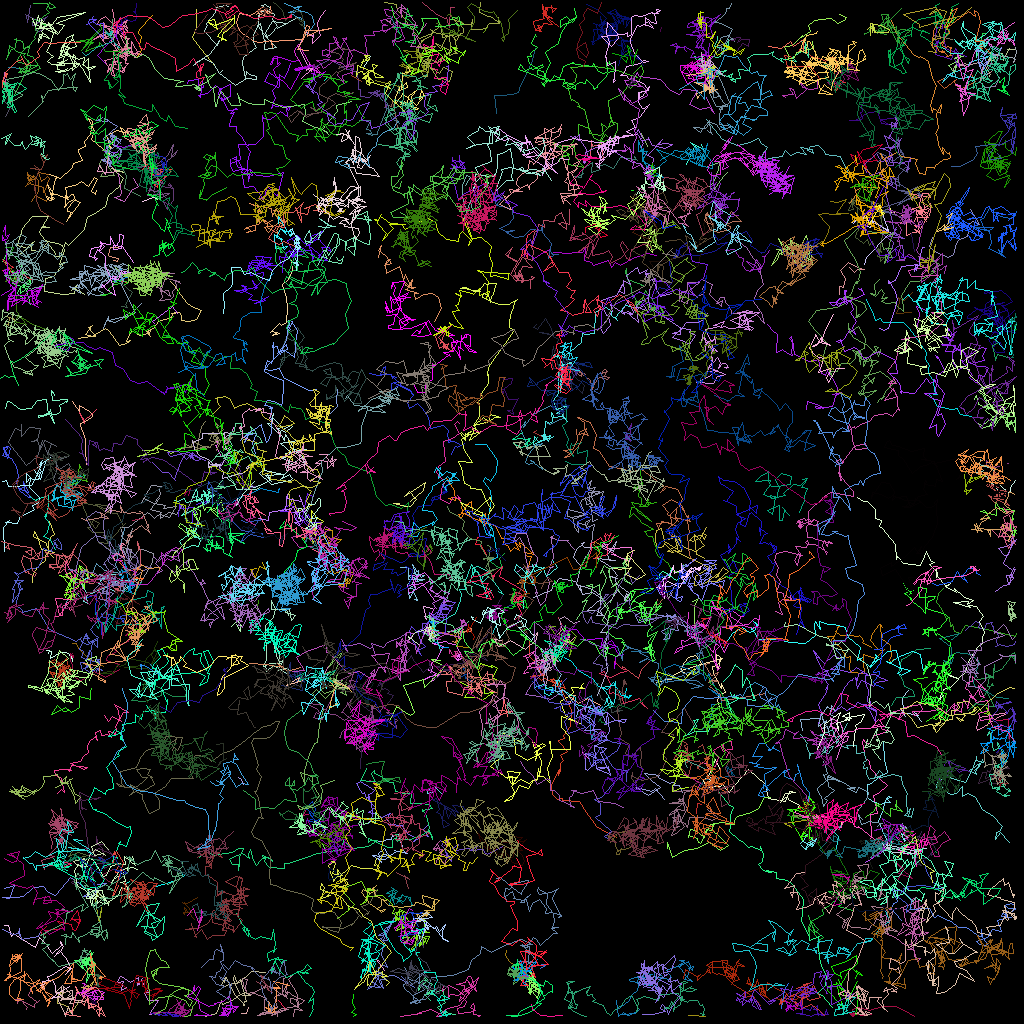

Data behind this chart, as committed beside it:
traj_idx, frame, x, y, z
59, 0, 75.24, 18.44, 0.0
42, 0, 82.6, 3.359, 0.0
42, 1, 82.52, 3.823, 0.0
32, 0, 13.73, 110.3, 0.0
32, 1, 12.47, 109.3, 0.0
32, 2, 14.1, 108.6, 0.0
54, 0, 49.28, 11.09, 0.0
54, 1, 49.85, 11.57, 0.0
54, 2, 49.8, 10.65, 0.0
153, 0, 46.07, 97.56, 0.0
153, 1, 46.8, 97.73, 0.0
153, 2, 47.05, 98.41, 0.0
178, 0, 67.66, 120.5, 0.0
178, 1, 68.15, 120.7, 0.0
178, 2, 67.47, 121, 0.0
311, 2, 116, 36.87, 0.0
141, 0, 69.61, 84.59, 0.0
141, 2, 69.82, 86.07, 0.0
141, 3, 69.6, 83.89, 0.0
12, 0, 88.01, 25.61, 0.0
12, 1, 89.09, 25.13, 0.0
12, 2, 88.98, 23.49, 0.0
12, 3, 89.17, 23.77, 0.0
124, 0, 82.69, 74.87, 0.0
124, 1, 82.24, 75.54, 0.0
124, 2, 81.88, 75.54, 0.0
124, 3, 82.08, 74.82, 0.0
162, 0, 37.32, 101.2, 0.0
162, 1, 38.2, 101.1, 0.0
162, 2, 37.93, 101.9, 0.0
162, 3, 38.69, 101.6, 0.0
314, 3, 4.346, 10.44, 0.0
315, 3, 45.94, 86.85, 0.0
49, 0, 39.63, 8.874, 0.0
49, 1, 39.65, 8.881, 0.0
49, 2, 39.53, 8.774, 0.0
49, 3, 39.59, 8.963, 0.0
49, 4, 39.52, 9.004, 0.0
133, 0, 86.81, 79.76, 0.0
133, 1, 86.78, 77.47, 0.0
133, 2, 86.8, 75.69, 0.0
133, 3, 87.31, 74.8, 0.0
133, 4, 86.46, 75.07, 0.0
136, 0, 12.85, 83.23, 0.0
136, 1, 10.89, 82.18, 0.0
136, 2, 9.824, 81.17, 0.0
136, 3, 9.445, 80.41, 0.0
136, 4, 9.024, 80.43, 0.0
160, 0, 54.06, 99.05, 0.0
160, 1, 53.35, 99.12, 0.0
160, 2, 53.36, 98.71, 0.0
160, 3, 54.24, 98.19, 0.0
160, 4, 55.16, 99.18, 0.0
35, 0, 71.15, 87.86, 0.0
35, 1, 71.89, 86.94, 0.0
35, 2, 70.96, 86.86, 0.0
35, 3, 72.29, 87.87, 0.0
35, 4, 73.32, 87.21, 0.0
35, 5, 75.01, 88.08, 0.0
116, 0, 61.18, 70.06, 0.0
... 36,480 more rows
